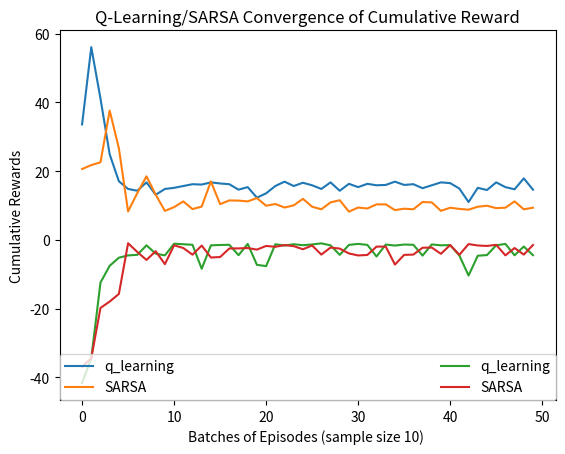

The script that saved this image:
# [redacted]
import numpy as np
import matplotlib.pyplot as plt


# Creates a table of Q_values (state-action) initialized with zeros
# Initialize Q(s, a), for all s ∈ S, a ∈ A(s), arbitrarily, and Q(terminal-state, ·) = 0.
def createQ_table(rows=4, cols=12):
    # initialize the q_table with all zeros for each state and action
    q_table = np.zeros((4, cols * rows))
    return q_table


# Choosing action using policy
# Sutton's code pseudocode: Choose A from S using policy derived from Q (e.g., ε-greedy)
# 10% exploration to avoid getting stuck at a local optima
def epsilon_greedy_policy(state, q_table, epsilon=0.1):
    # choose a random int from a uniform distribution [0.0, 1.0)
    decide_explore_exploit = np.random.random()

    if decide_explore_exploit < epsilon:
        # UP = 0, LEFT = 1, RIGHT = 2, DOWN = 3
        action = np.random.choice(4)
    else:
        # Choose the action with largest Q-value (state value)
        action = np.argmax(q_table[:, state])

    return action


def move_agent(agent, action):
    # get position of the agent
    (posX, posY) = agent
    # UP
    if (action == 0) and posX > 0:
        posX = posX - 1
    # LEFT
    if (action == 1) and (posY > 0):
        posY = posY - 1
    # RIGHT
    if (action == 2) and (posY < 11):
        posY = posY + 1
    # DOWN
    if (action == 3) and (posX < 3):
        posX = posX + 1
    agent = (posX, posY)

    return agent


def get_state(agent, q_table):
    # get position of the agent
    (posX, posY) = agent

    # obtain the state value
    state = 12 * posX + posY

    # get maximum state value from the table
    state_action = q_table[:, int(state)]
    # return the state value with for the highest action
    maximum_state_value = np.amax(state_action)
    return state, maximum_state_value


def get_reward(state):
    # game continues
    game_end = False
    # all states except cliff have -1 value
    reward = -1
    # goal state
    if state == 47:
        game_end = True
        reward = 10
    # cliff
    if 37 <= state <= 46:
        game_end = True
        # Penalize the agent if agent encounters a cliff
        reward = -100

    return reward, game_end


def update_qTable(q_table, state, action, reward, next_state_value, gamma_discount=0.9, alpha=0.5):
    update_q_value = q_table[action, state] + alpha * (reward + (gamma_discount * next_state_value) - q_table[
        action, state])
    q_table[action, state] = update_q_value

    return q_table


def qlearning(num_episodes=500, gamma_discount=0.9, alpha=0.5, epsilon=0.1):
    # initialize all states to 0
    # Terminal state cliff_walking ends
    reward_cache = list()
    step_cache = list()
    q_table = createQ_table()
    # starting from left down corner
    agent = (3, 0)
    # start iterating through the episodes
    for episode in range(0, num_episodes):
        env = np.zeros((4, 12))
        env = visited_env(agent, env)
        # starting from left down corner
        agent = (3, 0)
        game_end = False
        # cumulative reward of the episode
        reward_cum = 0
        # keeps number of iterations until the end of the game
        step_cum = 0
        while not game_end:
            # get the state from agent's position
            state, _ = get_state(agent, q_table)
            # choose action using epsilon-greedy policy
            action = epsilon_greedy_policy(state, q_table)
            # move agent to the next state
            agent = move_agent(agent, action)
            step_cum += 1
            env = visited_env(agent, env)  # mark the visited path
            # observe next state value
            next_state, max_next_state_value = get_state(agent, q_table)
            # observe reward and determine whether game ends
            reward, game_end = get_reward(next_state)
            reward_cum += reward
            # update q_table
            q_table = update_qTable(q_table, state, action, reward, max_next_state_value, gamma_discount, alpha)
        reward_cache.append(reward_cum)
        if episode > 498:
            print("Agent trained with Q-learning after 500 iterations")
            # display the last 2 path agent takes
            print(env)
        step_cache.append(step_cum)
    return q_table, reward_cache, step_cache


def sarsa(num_episodes=500, gamma_discount=0.9, alpha=0.5):
    # initialize all states to 0
    # Terminal state cliff_walking ends
    q_table = createQ_table()
    step_cache = list()
    reward_cache = list()
    # start iterating through the episodes
    for episode in range(0, num_episodes):
        # starting from left down corner
        agent = (3, 0)
        game_end = False
        # cumulative reward of the episode
        reward_cum = 0
        # keeps number of iterations until the end of the game
        step_cum = 0
        env = np.zeros((4, 12))
        env = visited_env(agent, env)
        # choose action using policy
        state, _ = get_state(agent, q_table)
        action = epsilon_greedy_policy(state, q_table)
        while not game_end:
            # move agent to the next state
            agent = move_agent(agent, action)
            env = visited_env(agent, env)
            step_cum += 1
            # observe next state value
            next_state, _ = get_state(agent, q_table)
            # observe reward and determine whether game ends
            reward, game_end = get_reward(next_state)
            reward_cum += reward
            # choose next_action using policy and next state
            next_action = epsilon_greedy_policy(next_state, q_table)
            # update q_table. differs from q-learning uses the next action determined by policy
            next_state_value = q_table[next_action][next_state]
            q_table = update_qTable(q_table, state, action, reward, next_state_value, gamma_discount, alpha)
            # update the state and action
            state = next_state
            # differs q_learning both state and action must update
            action = next_action
        reward_cache.append(reward_cum)
        step_cache.append(step_cum)
        if episode > 498:
            print("Agent trained with SARSA after 500 iterations")
            # display the last 2 path agent takes
            print(env)
    return q_table, reward_cache, step_cache


def visited_env(agent, env):
    # Visualize the path agent takes
    (posY, posX) = agent
    env[posY][posX] = 1
    return env


def retrieve_environment(q_table, action):
    # Displays the environment state values for a specific action. Implemented for debug purposes
    # Args: q_table -- type(np.array) Determines state value.
    # action -- type(int) action value [0:3] -> [UP, LEFT, RIGHT, DOWN]
    env = q_table[action, :].reshape((4, 12))
    # display environment values
    print(env)


def plot_cumreward_normalized(reward_cache_qlearning, reward_cache_SARSA):
    # Visualizes the reward convergence. Args: reward_cache -- type(list) contains cumulative_reward
    cum_rewards_q = []
    rewards_mean = np.array(reward_cache_qlearning).mean()
    rewards_std = np.array(reward_cache_qlearning).std()
    # used to determine the batches
    count = 0
    # accumulate reward for the batch
    cur_reward = 0
    for cache in reward_cache_qlearning:
        count = count + 1
        cur_reward += cache
        if count == 10:
            # normalize the sample
            normalized_reward = (cur_reward - rewards_mean) / rewards_std
            cum_rewards_q.append(normalized_reward)
            # cum_rewards_q.append(cur_reward)
            cur_reward = 0
            count = 0

    cum_rewards_SARSA = []
    rewards_mean = np.array(reward_cache_SARSA).mean()
    rewards_std = np.array(reward_cache_SARSA).std()
    # used to determine the batches
    count = 0
    # accumulate reward for the batch
    cur_reward = 0
    for cache in reward_cache_SARSA:
        count = count + 1
        cur_reward += cache
        if count == 10:
            # normalize the sample
            normalized_reward = (cur_reward - rewards_mean) / rewards_std
            cum_rewards_SARSA.append(normalized_reward)
            # cum_rewards_SARSA.append(cur_reward)
            cur_reward = 0
            count = 0

    # prepare the graph
    plt.plot(cum_rewards_q, label="q_learning")
    plt.plot(cum_rewards_SARSA, label="SARSA")
    plt.ylabel('Cumulative Rewards')
    plt.xlabel('Batches of Episodes (sample size 10) ')
    plt.title("Q-Learning/SARSA Convergence of Cumulative Reward")
    plt.legend(loc='lower right', ncol=2, mode="expand", borderaxespad=0.)
    plt.show()


def plot_number_steps(step_cache_qlearning, step_cache_SARSA):
    # Visualize number of steps taken
    cum_step_q = []
    steps_mean = np.array(step_cache_qlearning).mean()
    steps_std = np.array(step_cache_qlearning).std()
    # used to determine the batches
    count = 0
    # accumulate reward for the batch
    cur_step = 0
    for cache in step_cache_qlearning:
        count = count + 1
        cur_step += cache
        if count == 10:
            # normalize the sample
            normalized_step = (cur_step - steps_mean) / steps_std
            cum_step_q.append(normalized_step)
            # cum_step_q.append(cur_step)
            cur_step = 0
            count = 0

    cum_step_SARSA = []
    steps_mean = np.array(step_cache_SARSA).mean()
    steps_std = np.array(step_cache_SARSA).std()
    # used to determine the batches
    count = 0
    # accumulate reward for the batch
    cur_step = 0
    for cache in step_cache_SARSA:
        count = count + 1
        cur_step += cache
        if count == 10:
            # normalize the sample
            normalized_step = (cur_step - steps_mean) / steps_std
            cum_step_SARSA.append(normalized_step)
            # cum_step_SARSA.append(cur_step)
            cur_step = 0
            count = 0

    # prepare the graph
    plt.plot(cum_step_q, label="q_learning")
    plt.plot(cum_step_SARSA, label="SARSA")
    plt.ylabel('Number of iterations')
    plt.xlabel('Batches of Episodes (sample size 10) ')
    plt.title("Q-Learning/SARSA Iteration number until game ends")
    plt.legend(loc='lower right', ncol=2, mode="expand", borderaxespad=0.)
    plt.show()


def plot_qlearning_smooth(reward_cache):
    mean_rev = (np.array(reward_cache[0:11]).sum()) / 10
    # initialize with cache mean
    cum_rewards = [mean_rev] * 10
    idx = 0
    for cache in reward_cache:
        cum_rewards[idx] = cache
        idx += 1
        smooth_reward = (np.array(cum_rewards).mean())
        cum_rewards.append(smooth_reward)
        if idx == 10:
            idx = 0

    plt.plot(cum_rewards)
    plt.ylabel('Cumulative Rewards')
    plt.xlabel('Batches of Episodes (sample size 10) ')
    plt.title("Q-Learning  Convergence of Cumulative Reward")
    plt.legend(loc='lower left', ncol=2, mode="expand", borderaxespad=0.)
    plt.show()


def main():
    # Learn state dynamics obtain cumulative rewards for 500 episodes
    # SARSA
    q_table_SARSA, reward_cache_SARSA, step_cache_SARSA = sarsa()
    # QLEARNING
    q_table_qlearning, reward_cache_qlearning, step_cache_qlearning = qlearning()

    plot_number_steps(step_cache_qlearning, step_cache_SARSA)
    # Visualize the result
    plot_cumreward_normalized(reward_cache_qlearning, reward_cache_SARSA)


if __name__ == "__main__":
    # call main function to execute grid world
    main()
